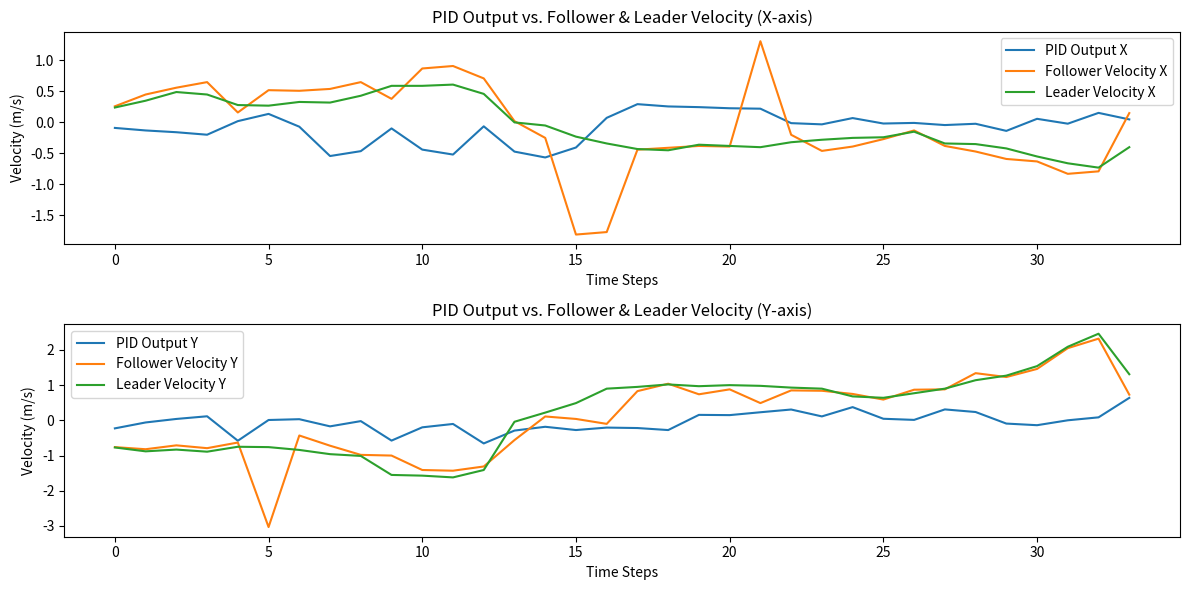

Reproduce this figure in Python.
import numpy as np
import matplotlib.pyplot as plt

# Leader and Follower data
leader_velocity_x = [0.24, 0.35, 0.49, 0.45, 0.28, 0.27, 0.33, 0.32, 0.43, 0.59, 0.59, 0.61, 0.46, 0.00, -0.05, -0.23, -0.34, -0.43, -0.45, -0.36, -0.38, -0.40, -0.32, -0.28, -0.25, -0.24, -0.15, -0.34, -0.35, -0.42, -0.55, -0.66, -0.73, -0.40]
leader_velocity_y = [-0.77, -0.88, -0.83, -0.89, -0.75, -0.76, -0.84, -0.96, -1.01, -1.55, -1.57, -1.62, -1.41, -0.04, 0.22, 0.49, 0.90, 0.95, 1.02, 0.97, 1.00, 0.98, 0.93, 0.90, 0.68, 0.64, 0.77, 0.90, 1.14, 1.27, 1.54, 2.09, 2.46, 1.31]
follower_velocity_x = [0.26, 0.45, 0.56, 0.65, 0.16, 0.52, 0.51, 0.54, 0.65, 0.38, 0.87, 0.91, 0.71, 0.02, -0.25, -1.81, -1.77, -0.44, -0.41, -0.38, -0.39, 1.31, -0.20, -0.46, -0.39, -0.27, -0.13, -0.38, -0.47, -0.59, -0.63, -0.83, -0.79, 0.15]
follower_velocity_y = [-0.76, -0.82, -0.71, -0.79, -0.63, -3.03, -0.43, -0.72, -0.98, -1.00, -1.41, -1.43, -1.31, -0.56, 0.11, 0.04, -0.10, 0.83, 1.04, 0.74, 0.88, 0.49, 0.85, 0.84, 0.75, 0.59, 0.87, 0.88, 1.34, 1.23, 1.46, 2.05, 2.32, 0.73]
diff_dist_x = [-0.5571, -0.9521, -1.1945, -1.4478, -0.0666, 1.0997, 0.1047, -3.1709, -3.5048, -1.0970, -2.4139, -3.1729, -0.3653, -2.0150, -2.9943, -2.1088, 1.2916, 3.6539, 3.9333, 3.7046, 3.2887, 2.9097, 1.1515, 0.4072, 0.7832, 0.3020, 0.1929, -0.0681, -0.0158, -0.7157, 0.3269, 0.1417, 1.1640, 0.7533]
diff_dist_y = [-1.4223, -0.7301, 0.1551, 0.8957, -3.2722, -0.6866, 0.3070, -0.6726, -0.0062, -3.2539, -1.7123, -0.5260, -3.5788, -2.0272, -0.7424, -0.8724, -0.4228, -0.3355, -0.6459, 1.9917, 2.6478, 3.1968, 3.6534, 2.3454, 3.4377, 1.4976, 0.5989, 2.1402, 2.0274, -0.1872, -1.1569, -0.5170, 0.2380, 3.9163]

# PID controller constants
Kp = 0.1
Ki = 0.01
Kd = 0.05

# Initialize error values
previous_error_x = 0
previous_error_y = 0
integral_x = 0
integral_y = 0

pid_output_x = []
pid_output_y = []

# Calculate PID output for each time step
for i in range(len(diff_dist_x)):
    error_x = diff_dist_x[i]
    error_y = diff_dist_y[i]
    
    # Proportional term
    P_out_x = Kp * error_x
    P_out_y = Kp * error_y
    
    # Integral term
    integral_x += error_x
    integral_y += error_y
    I_out_x = Ki * integral_x
    I_out_y = Ki * integral_y
    
    # Derivative term
    derivative_x = error_x - previous_error_x
    derivative_y = error_y - previous_error_y
    D_out_x = Kd * derivative_x
    D_out_y = Kd * derivative_y
    
    # PID output
    output_x = P_out_x + I_out_x + D_out_x
    output_y = P_out_y + I_out_y + D_out_y
    
    pid_output_x.append(output_x)
    pid_output_y.append(output_y)
    
    previous_error_x = error_x
    previous_error_y = error_y

# Plotting the results
plt.figure(figsize=(12, 6))

plt.subplot(2, 1, 1)
plt.plot(pid_output_x, label='PID Output X')
plt.plot(follower_velocity_x, label='Follower Velocity X')
plt.plot(leader_velocity_x, label='Leader Velocity X')
plt.legend()
plt.title('PID Output vs. Follower & Leader Velocity (X-axis)')
plt.xlabel('Time Steps')
plt.ylabel('Velocity (m/s)')

plt.subplot(2, 1, 2)
plt.plot(pid_output_y, label='PID Output Y')
plt.plot(follower_velocity_y, label='Follower Velocity Y')
plt.plot(leader_velocity_y, label='Leader Velocity Y')
plt.legend()
plt.title('PID Output vs. Follower & Leader Velocity (Y-axis)')
plt.xlabel('Time Steps')
plt.ylabel('Velocity (m/s)')

plt.tight_layout()
plt.show()
